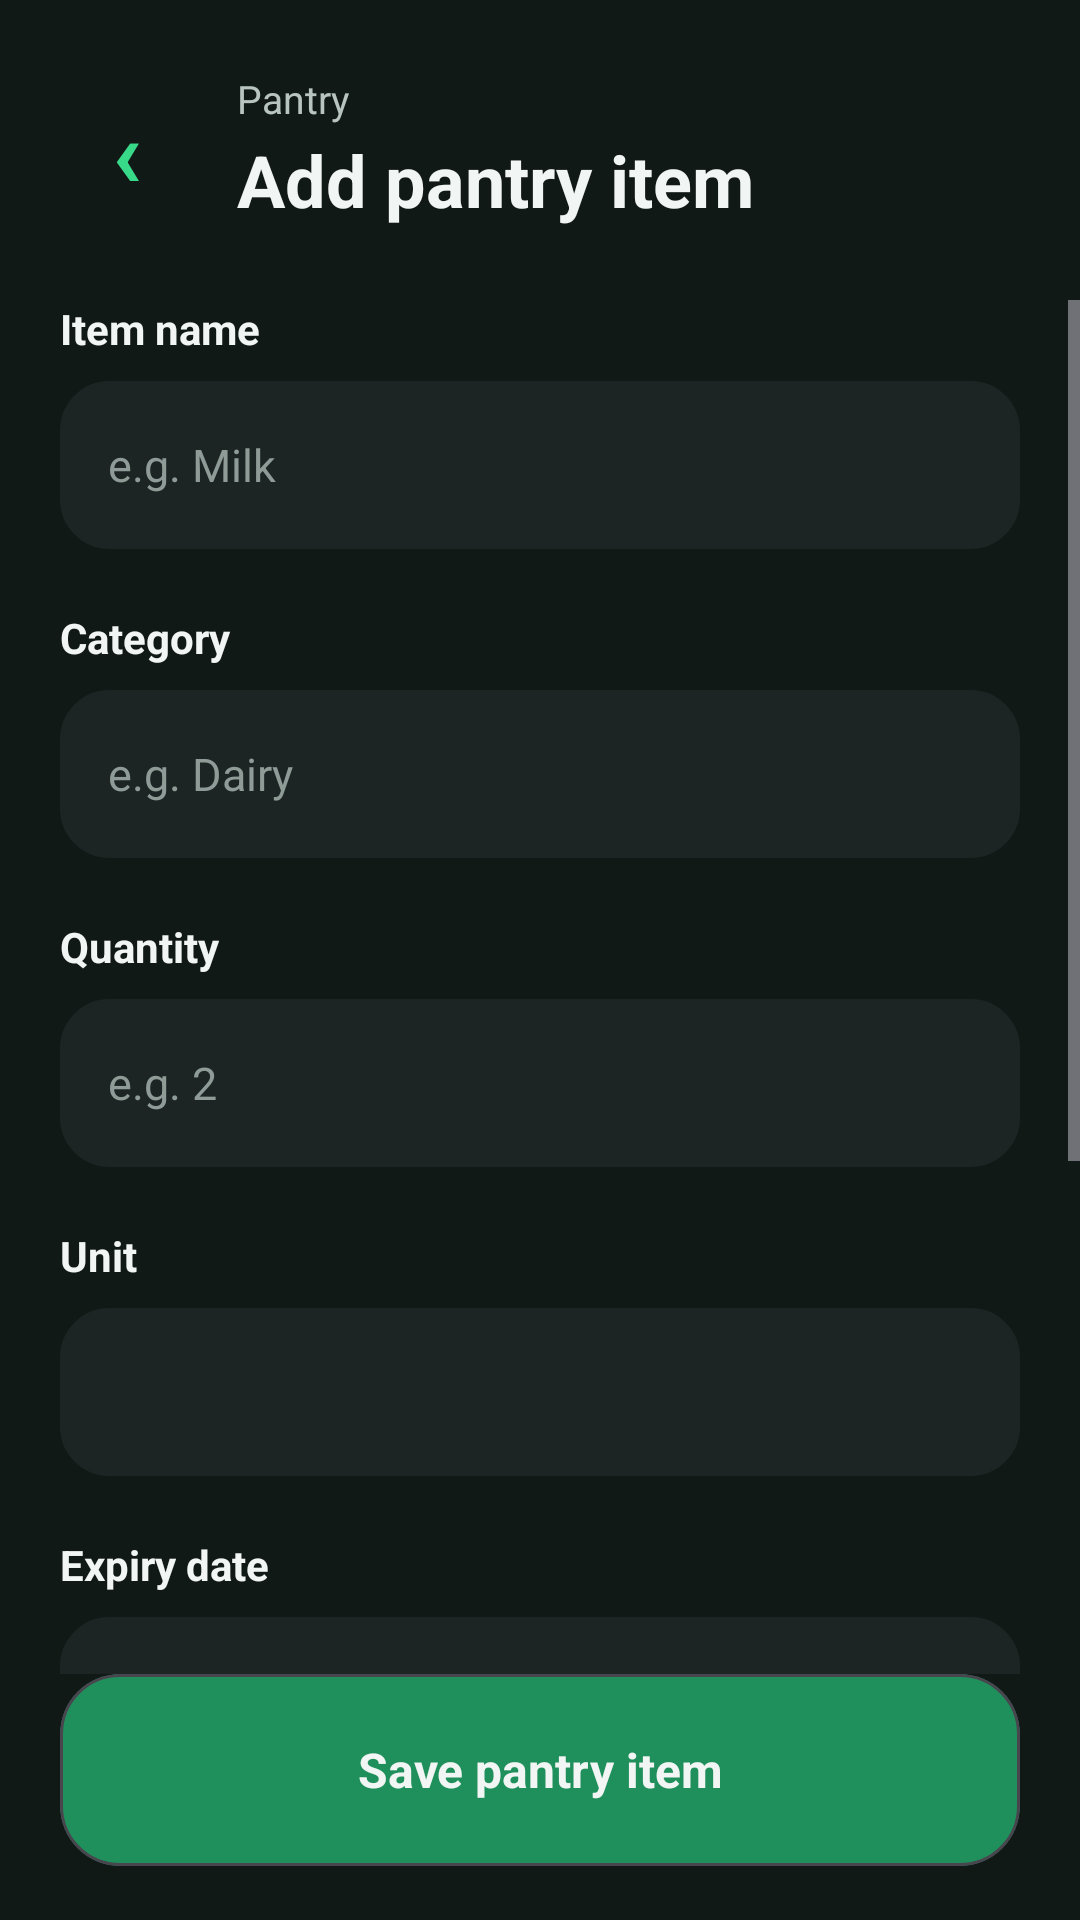

Write the Android layout XML for this screen, with the resource values it uses.
<!-- AndroidManifest.xml: application theme Theme.SmartPantryManager -->
<!-- res/layout/activity_add_item.xml -->
<?xml version="1.0" encoding="utf-8"?>
<androidx.constraintlayout.widget.ConstraintLayout
    xmlns:android="http://schemas.android.com/apk/res/android"
    xmlns:app="http://schemas.android.com/apk/res-auto"
    xmlns:tools="http://schemas.android.com/tools"
    android:layout_width="match_parent"
    android:layout_height="match_parent"
    android:background="@color/background_dark"
    tools:context=".AddItemActivity">

    
    <LinearLayout
        android:id="@+id/header"
        android:layout_width="0dp"
        android:layout_height="wrap_content"
        android:layout_marginStart="20dp"
        android:layout_marginTop="24dp"
        android:layout_marginEnd="20dp"
        android:gravity="center_vertical"
        android:orientation="horizontal"
        app:layout_constraintEnd_toEndOf="parent"
        app:layout_constraintStart_toStartOf="parent"
        app:layout_constraintTop_toTopOf="parent">

        <TextView
            android:id="@+id/backButton"
            android:layout_width="45dp"
            android:layout_height="45dp"
            android:background="@drawable/profile_circle"
            android:backgroundTint="@color/surface_card"
            android:gravity="center"
            android:text="‹"
            android:textColor="@color/primary_green"
            android:textSize="32sp"
            android:textStyle="bold" />

        <LinearLayout
            android:layout_width="0dp"
            android:layout_height="wrap_content"
            android:layout_marginStart="14dp"
            android:layout_weight="1"
            android:orientation="vertical">

            <TextView
                android:layout_width="wrap_content"
                android:layout_height="wrap_content"
                android:text="Pantry"
                android:textColor="@color/text_secondary_dark"
                android:textSize="13sp" />

            <TextView
                android:layout_width="wrap_content"
                android:layout_height="wrap_content"
                android:layout_marginTop="2dp"
                android:text="Add pantry item"
                android:textColor="@color/text_primary_dark"
                android:textSize="24sp"
                android:textStyle="bold" />

        </LinearLayout>

    </LinearLayout>

    
    <ScrollView
        android:layout_width="0dp"
        android:layout_height="0dp"
        android:layout_marginTop="24dp"
        android:fillViewport="true"
        android:overScrollMode="never"
        app:layout_constraintBottom_toTopOf="@+id/saveItemButton"
        app:layout_constraintEnd_toEndOf="parent"
        app:layout_constraintStart_toStartOf="parent"
        app:layout_constraintTop_toBottomOf="@+id/header">

        <LinearLayout
            android:layout_width="match_parent"
            android:layout_height="wrap_content"
            android:orientation="vertical"
            android:paddingStart="20dp"
            android:paddingEnd="20dp"
            android:paddingBottom="30dp">

            
            <TextView
                android:layout_width="wrap_content"
                android:layout_height="wrap_content"
                android:text="Item name"
                android:textColor="@color/text_primary_dark"
                android:textSize="14sp"
                android:textStyle="bold" />

            <EditText
                android:id="@+id/itemNameInput"
                android:layout_width="match_parent"
                android:layout_height="56dp"
                android:layout_marginTop="8dp"
                android:background="@drawable/search_background"
                android:backgroundTint="@color/surface_dark"
                android:hint="e.g. Milk"
                android:inputType="textCapSentences"
                android:paddingStart="16dp"
                android:paddingEnd="16dp"
                android:textColor="@color/text_primary_dark"
                android:textColorHint="@color/text_muted_dark"
                android:textSize="15sp" />

            
            <TextView
                android:layout_width="wrap_content"
                android:layout_height="wrap_content"
                android:layout_marginTop="20dp"
                android:text="Category"
                android:textColor="@color/text_primary_dark"
                android:textSize="14sp"
                android:textStyle="bold" />

            <EditText
                android:id="@+id/categoryInput"
                android:layout_width="match_parent"
                android:layout_height="56dp"
                android:layout_marginTop="8dp"
                android:background="@drawable/search_background"
                android:backgroundTint="@color/surface_dark"
                android:hint="e.g. Dairy"
                android:inputType="textCapSentences"
                android:paddingStart="16dp"
                android:paddingEnd="16dp"
                android:textColor="@color/text_primary_dark"
                android:textColorHint="@color/text_muted_dark"
                android:textSize="15sp" />

            
            <TextView
                android:layout_width="wrap_content"
                android:layout_height="wrap_content"
                android:layout_marginTop="20dp"
                android:text="Quantity"
                android:textColor="@color/text_primary_dark"
                android:textSize="14sp"
                android:textStyle="bold" />

            <EditText
                android:id="@+id/quantityInput"
                android:layout_width="match_parent"
                android:layout_height="56dp"
                android:layout_marginTop="8dp"
                android:background="@drawable/search_background"
                android:backgroundTint="@color/surface_dark"
                android:hint="e.g. 2"
                android:inputType="number"
                android:paddingStart="16dp"
                android:paddingEnd="16dp"
                android:textColor="@color/text_primary_dark"
                android:textColorHint="@color/text_muted_dark"
                android:textSize="15sp" />

            
            <TextView
                android:layout_width="wrap_content"
                android:layout_height="wrap_content"
                android:layout_marginTop="20dp"
                android:text="Unit"
                android:textColor="@color/text_primary_dark"
                android:textSize="14sp"
                android:textStyle="bold" />

            <Spinner
                android:id="@+id/unitSpinner"
                android:layout_width="match_parent"
                android:layout_height="56dp"
                android:layout_marginTop="8dp"
                android:background="@drawable/search_background"
                android:backgroundTint="@color/surface_dark"
                android:paddingStart="12dp"
                android:paddingEnd="12dp" />

            
            <TextView
                android:layout_width="wrap_content"
                android:layout_height="wrap_content"
                android:layout_marginTop="20dp"
                android:text="Expiry date"
                android:textColor="@color/text_primary_dark"
                android:textSize="14sp"
                android:textStyle="bold" />

            <EditText
                android:id="@+id/expiryDateInput"
                android:layout_width="match_parent"
                android:layout_height="56dp"
                android:layout_marginTop="8dp"
                android:background="@drawable/search_background"
                android:backgroundTint="@color/surface_dark"
                android:clickable="true"
                android:focusable="false"
                android:hint="Select expiry date"
                android:paddingStart="16dp"
                android:paddingEnd="16dp"
                android:textColor="@color/text_primary_dark"
                android:textColorHint="@color/text_muted_dark"
                android:textSize="15sp" />

            
            <TextView
                android:layout_width="wrap_content"
                android:layout_height="wrap_content"
                android:layout_marginTop="20dp"
                android:text="Low-stock threshold"
                android:textColor="@color/text_primary_dark"
                android:textSize="14sp"
                android:textStyle="bold" />

            <EditText
                android:id="@+id/lowStockInput"
                android:layout_width="match_parent"
                android:layout_height="56dp"
                android:layout_marginTop="8dp"
                android:background="@drawable/search_background"
                android:backgroundTint="@color/surface_dark"
                android:hint="e.g. 1"
                android:inputType="number"
                android:paddingStart="16dp"
                android:paddingEnd="16dp"
                android:textColor="@color/text_primary_dark"
                android:textColorHint="@color/text_muted_dark"
                android:textSize="15sp" />

            
            <TextView
                android:layout_width="wrap_content"
                android:layout_height="wrap_content"
                android:layout_marginTop="20dp"
                android:text="Storage location"
                android:textColor="@color/text_primary_dark"
                android:textSize="14sp"
                android:textStyle="bold" />

            <EditText
                android:id="@+id/locationInput"
                android:layout_width="match_parent"
                android:layout_height="56dp"
                android:layout_marginTop="8dp"
                android:background="@drawable/search_background"
                android:backgroundTint="@color/surface_dark"
                android:hint="e.g. Refrigerator"
                android:inputType="textCapSentences"
                android:paddingStart="16dp"
                android:paddingEnd="16dp"
                android:textColor="@color/text_primary_dark"
                android:textColorHint="@color/text_muted_dark"
                android:textSize="15sp" />

        </LinearLayout>

    </ScrollView>

    
    <com.google.android.material.card.MaterialCardView
        android:id="@+id/saveItemButton"
        android:layout_width="0dp"
        android:layout_height="64dp"
        android:layout_marginStart="20dp"
        android:layout_marginEnd="20dp"
        android:layout_marginBottom="18dp"
        android:clickable="true"
        android:focusable="true"
        app:cardBackgroundColor="@color/primary_green_dark"
        app:cardCornerRadius="20dp"
        app:cardElevation="0dp"
        app:layout_constraintBottom_toBottomOf="parent"
        app:layout_constraintEnd_toEndOf="parent"
        app:layout_constraintStart_toStartOf="parent">

        <TextView
            android:layout_width="match_parent"
            android:layout_height="match_parent"
            android:gravity="center"
            android:text="Save pantry item"
            android:textColor="@color/text_primary_dark"
            android:textSize="16sp"
            android:textStyle="bold" />

    </com.google.android.material.card.MaterialCardView>

</androidx.constraintlayout.widget.ConstraintLayout>
<!-- resources referenced by this layout -->
<resources>
  <color name="background_dark">#111917</color>
  <color name="primary_green">#39D98A</color>
  <color name="primary_green_dark">#1F8F5B</color>
  <color name="surface_card">#26322F</color>
  <color name="surface_dark">#1C2523</color>
  <color name="text_muted_dark">#8E9B96</color>
  <color name="text_primary_dark">#F1F5F3</color>
  <color name="text_secondary_dark">#B8C4BF</color>
  <!-- drawable search_background (drawable) -->
  <?xml version="1.0" encoding="utf-8"?>
  <shape xmlns:android="http://schemas.android.com/apk/res/android"
      android:shape="rectangle">
  
      <solid android:color="#F5F7FA" />
  
      <corners android:radius="16dp" />
  
      <stroke
          android:width="1dp"
          android:color="#E2E8F0" />
  
      <padding
          android:left="16dp"
          android:top="10dp"
          android:right="16dp"
          android:bottom="10dp" />
  
  </shape>
  <style name="Theme.SmartPantryManager" parent="Base.Theme.SmartPantryManager" />
  <style name="Base.Theme.SmartPantryManager" parent="Theme.Material3.Dark.NoActionBar">
  
          <item name="colorPrimary">@color/primary_green</item>
          <item name="colorOnPrimary">@color/black</item>
  
          <item name="colorSecondary">@color/primary_green_dark</item>
          <item name="colorOnSecondary">@color/text_primary_dark</item>
  
          <item name="colorSurface">@color/surface_dark</item>
          <item name="colorOnSurface">@color/text_primary_dark</item>
  
          <item name="android:windowBackground">@color/background_dark</item>
          <item name="android:colorAccent">@color/primary_green</item>
  
          <item name="android:statusBarColor">@color/background_dark</item>
          <item name="android:navigationBarColor">@color/background_dark</item>
  
          <item name="android:windowLightStatusBar">false</item>
  
      </style>
  <color name="black">#FF000000</color>
</resources>
